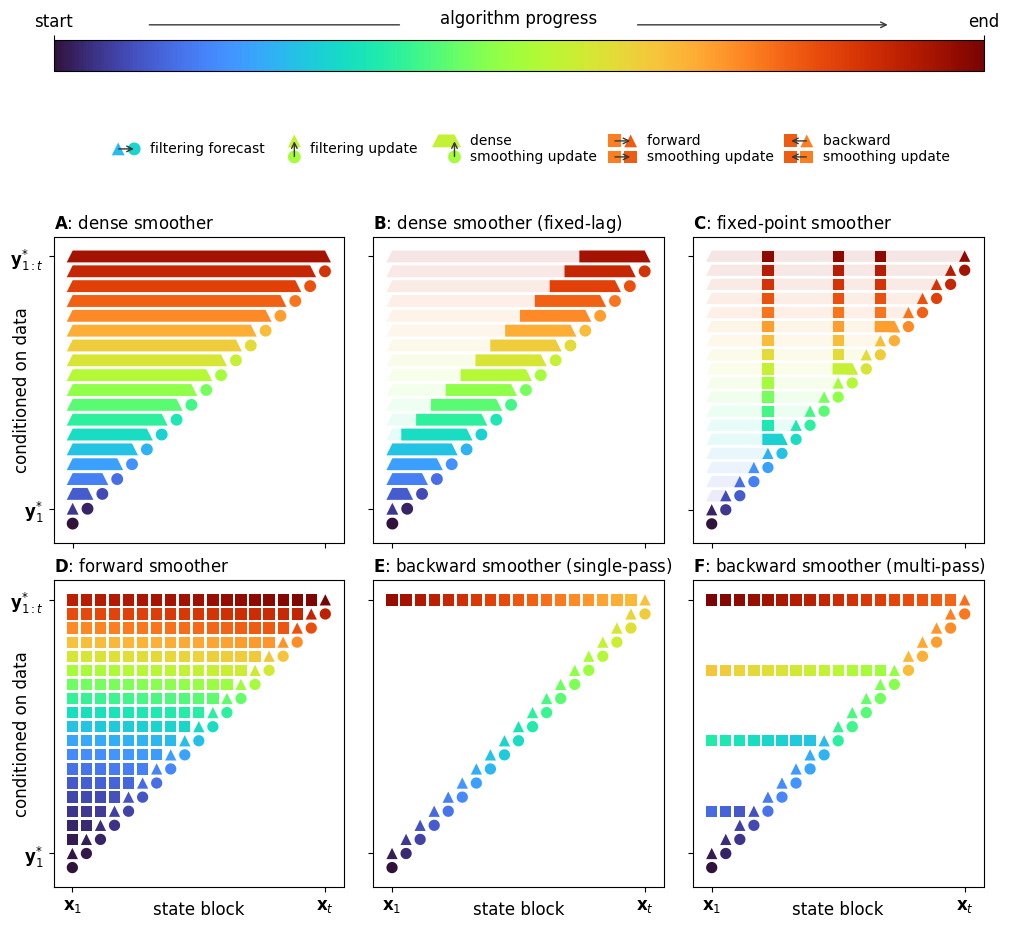

Python code for this plot:
import numpy as np
import matplotlib
import matplotlib.pyplot as plt

use_latex   = False

if use_latex:
    
    from matplotlib import rc
    rc('font', **{'family': 'serif', 'serif': ['Computer Modern']})
    rc('text', usetex=True)
    titlesize   = 14
    labelsize   = 12
    addendum    = "_latex"
    pad         = -20
    bigsize     = 22
    smallsize   = 10
    
else:
    
    matplotlib.style.use('default')
    titlesize   = 12
    labelsize   = 10
    addendum    = ""
    pad         = -25
    bigsize     = 18
    smallsize   = 8

cmap = matplotlib.cm.get_cmap('turbo')
cmap = matplotlib.colors.LinearSegmentedColormap.from_list("", 
    ["xkcd:midnight blue",
     "xkcd:sky blue",
     "xkcd:light sky blue"])

plt.close('all')

Nnodes  = 5

plt.figure(figsize=(12,11))
gs  = matplotlib.gridspec.GridSpec(nrows=4,ncols=3,height_ratios=[0.1,0.3,1.,1.],wspace=0.1)

#%%

plt.subplot(gs[0,:])

cmap = matplotlib.cm.get_cmap('turbo')
import matplotlib
norm = matplotlib.colors.Normalize(vmin=-1, vmax=1)
cb1 = matplotlib.colorbar.ColorbarBase(
    plt.gca(), 
    cmap        = cmap,
    ticks       = [-1, 1],
    norm        = norm,
    orientation = 'horizontal')

cb1.set_label("algorithm progress", labelpad=-8,fontsize = titlesize)

plt.gca().xaxis.set_ticks_position('top')
plt.gca().xaxis.set_label_position('top')
cb1.ax.set_xticklabels(['start', 'end'],fontsize = titlesize)  # horizontal colorbar


plt.gca().annotate('', xy=(0.1, 1.5), xycoords='axes fraction', xytext=(0.375, 1.5), 
            arrowprops=dict(arrowstyle = '-',color='xkcd:dark grey'))
plt.gca().annotate('', xy=(0.9, 1.5), xycoords='axes fraction', xytext=(0.625, 1.5), 
            arrowprops=dict(arrowstyle = '->',color='xkcd:dark grey'))

xpos    = np.column_stack((
    np.cos(np.linspace(2*np.pi,0,Nnodes+1)[:-1]+np.pi/2),
    np.sin(np.linspace(2*np.pi,0,Nnodes+1)[:-1]+np.pi/2) )) * 2


ypos    = np.column_stack((
    np.cos(np.linspace(2*np.pi,0,Nnodes+1)[:-1]+np.pi/2),
    np.sin(np.linspace(2*np.pi,0,Nnodes+1)[:-1]+np.pi/2) )) 

n = 0

filter_x    = []
filter_y    = []

T           = 20.

#%%


square_x    = np.asarray([+0.5,+0.5,-0.5,-0.5])*0.8
square_y    = np.asarray([+0.5,-0.5,-0.5,+0.5])*0.8

triang_x    = np.asarray([-0.5,0,+0.5])*0.8
triang_y    = np.asarray([-0.5,+0.5,-0.5])*0.8

circ_x      = np.cos(np.linspace(-np.pi,np.pi,36))*0.5*0.8
circ_y      = np.sin(np.linspace(-np.pi,np.pi,36))*0.5*0.8


plt.subplot(gs[1,:])


plt.fill(1 + triang_x, 0 + triang_y, color=cmap(0.25), edgecolor="None")

plt.fill(2 + circ_x, 0 + circ_y, color=cmap(0.3), edgecolor="None")

plt.gca().annotate('', xy=(2.15, 0), xytext=(0.85, 0), 
        arrowprops=dict(arrowstyle = '->',color='xkcd:dark grey'))

plt.gca().text(3, 0, "filtering forecast", ha="left", va="center",zorder=10,color="k",fontsize=labelsize)


plt.fill(12 + triang_x, 0.5 + triang_y, color=cmap(0.55), edgecolor="None")

plt.fill(12 + circ_x, -0.5 + circ_y, color=cmap(0.5), edgecolor="None")

plt.gca().annotate('', xy=(12, 0.65), xytext=(12, -0.65), 
        arrowprops=dict(arrowstyle = '->',color='xkcd:dark grey'))

plt.gca().text(13, 0, "filtering update", ha="left", va="center",zorder=10,color="k",fontsize=labelsize)

plt.fill(21 + np.asarray(list(triang_x[:2])+list(triang_x[1:]+1)), 0.5 + np.asarray(list(triang_y[:2])+list(triang_y[1:])), color=cmap(0.55), edgecolor="None")

plt.fill(22 + circ_x, -0.5 + circ_y, color=cmap(0.5), edgecolor="None")

plt.gca().annotate('', xy=(22, 0.65), xytext=(22, -0.65), 
        arrowprops=dict(arrowstyle = '->',color='xkcd:dark grey'))

plt.gca().text(23, 0, "dense \n"+"smoothing update", ha="left", va="center",zorder=10,color="k",fontsize=labelsize)


plt.fill(32 + square_x, 0.5 + square_y, color=cmap(0.75), edgecolor="None")

plt.fill(32 + square_x, -0.5 + square_y, color=cmap(0.75), edgecolor="None")

plt.fill(33 + triang_x, 0.5 + triang_y, color=cmap(0.8), edgecolor="None")

plt.fill(33 + square_x, -0.5 + square_y, color=cmap(0.8), edgecolor="None")

plt.gca().annotate('', xy=(33.15, 0.5), xytext=(31.85, 0.5), 
        arrowprops=dict(arrowstyle = '->',color='xkcd:dark grey'))

plt.gca().annotate('', xy=(33.15, -0.5), xytext=(31.85, -0.5), 
        arrowprops=dict(arrowstyle = '->',color='xkcd:dark grey'))

plt.gca().text(34, 0, "forward \n"+"smoothing update", ha="left", va="center",zorder=10,color="k",fontsize=labelsize)




plt.fill(43 + square_x, 0.5 + square_y, color=cmap(0.8), edgecolor="None")

plt.fill(43 + square_x, -0.5 + square_y, color=cmap(0.8), edgecolor="None")

plt.fill(44 + triang_x, 0.5 + triang_y, color=cmap(0.75), edgecolor="None")

plt.fill(44 + square_x, -0.5 + square_y, color=cmap(0.75), edgecolor="None")

plt.gca().annotate('', xy=(42.85, 0.5), xytext=(44.15, 0.5), 
        arrowprops=dict(arrowstyle = '->',color='xkcd:dark grey'))

plt.gca().annotate('', xy=(42.85, -0.5), xytext=(44.15, -0.5), 
        arrowprops=dict(arrowstyle = '->',color='xkcd:dark grey'))

plt.gca().text(45, 0, "backward \n"+"smoothing update", ha="left", va="center",zorder=10,color="k",fontsize=labelsize)



# Dummy point to make axes work
plt.fill(52 + circ_x, 0 + circ_y, color=cmap(0.3),alpha = 0.)
plt.fill(0 + circ_x, 0 + circ_y, color=cmap(0.3),alpha = 0.)

plt.axis('equal')

ylim    = plt.gca().get_ylim()
plt.gca().set_ylim([ylim[0]-0.3,ylim[1]-0.3])

plt.axis("off")


#%%

plt.subplot(gs[2,0])


xpos    = np.column_stack((
    np.cos(np.linspace(2*np.pi,0,Nnodes+1)[:-1]+np.pi/2),
    np.sin(np.linspace(2*np.pi,0,Nnodes+1)[:-1]+np.pi/2) )) * 2


ypos    = np.column_stack((
    np.cos(np.linspace(2*np.pi,0,Nnodes+1)[:-1]+np.pi/2),
    np.sin(np.linspace(2*np.pi,0,Nnodes+1)[:-1]+np.pi/2) )) 

n = 0

square_x    = np.asarray([+0.5,+0.5,-0.5,-0.5])*0.8
square_y    = np.asarray([+0.5,-0.5,-0.5,+0.5])*0.8

filter_x    = []
filter_y    = []

counter     = -1
maxcounter  = (T-1)*2

cmap = matplotlib.cm.get_cmap('turbo')

# Go through all time steps
for t in np.arange(1,T,1):
    
    counter += 1
    
    if t != T-1:
        plt.fill(t + circ_x, t + circ_y, color=cmap(counter/maxcounter), edgecolor="None")
    
    if t > 1:
    
        counter += 1
        
        trapezoid   = np.column_stack((
            np.asarray(list(triang_x[:2] + 1) + list(triang_x[1:] + t - 1)),
            np.asarray(list(triang_y[:2] + t) + list(triang_y[1:] + t))))
        
        plt.fill(trapezoid[:,0], trapezoid[:,1], color=cmap(counter/maxcounter), edgecolor="None")

plt.title(r'$\bf{A}$: dense smoother', loc='left', fontsize=titlesize)
plt.axis('equal')

plt.ylabel('conditioned on data', labelpad=-15,fontsize = titlesize)
ax = plt.gca()
ax.set_xticks([1,T-2])
ax.set_xticklabels(['',''])
ax.set_yticks([2,T-1])
ax.set_yticklabels(['$\mathbf{y}_{1}^{*}$','$\mathbf{y}_{1:t}^{*}$'],fontsize = titlesize)


#%%

plt.subplot(gs[2,1])


xpos    = np.column_stack((
    np.cos(np.linspace(2*np.pi,0,Nnodes+1)[:-1]+np.pi/2),
    np.sin(np.linspace(2*np.pi,0,Nnodes+1)[:-1]+np.pi/2) )) * 2


ypos    = np.column_stack((
    np.cos(np.linspace(2*np.pi,0,Nnodes+1)[:-1]+np.pi/2),
    np.sin(np.linspace(2*np.pi,0,Nnodes+1)[:-1]+np.pi/2) )) 

n = 0

square_x    = np.asarray([+0.5,+0.5,-0.5,-0.5])*0.8
square_y    = np.asarray([+0.5,-0.5,-0.5,+0.5])*0.8

filter_x    = []
filter_y    = []


counter     = -1
maxcounter  = (T-1)*2

cmap = matplotlib.cm.get_cmap('turbo')

# Go through all time steps
for t in np.arange(1,T,1):
    
    counter += 1
    
    if t != T-1:
        plt.fill(t + circ_x, t + circ_y, color=cmap(counter/maxcounter), edgecolor="None")
    
    if t > 1:
    
        counter += 1
        
        trapezoid   = np.column_stack((
            np.asarray(list(triang_x[:2] + 1) + list(triang_x[1:] + t - 1)),
            np.asarray(list(triang_y[:2] + t) + list(triang_y[1:] + t))))
        
        plt.fill(trapezoid[:,0], trapezoid[:,1], color=cmap(counter/maxcounter), alpha = 0.1, edgecolor="None")
    
    
        if t - 5 <= 1:
            
            xs    = triang_x[:2]
            
        else:
            
            xs    = np.ones(2)*(-0.5)*0.8
    
        trapezoid   = np.column_stack((
            np.asarray(list(xs + np.maximum(1, t - 5)) + list(triang_x[1:] + t - 1)),
            np.asarray(list(triang_y[:2] + t) + list(triang_y[1:] + t))))
        
        plt.fill(trapezoid[:,0], trapezoid[:,1], color=cmap(counter/maxcounter), edgecolor="None")

plt.title(r'$\bf{B}$: dense smoother (fixed-lag)', loc='left', fontsize=titlesize)
plt.axis('equal')

ax = plt.gca()
ax.set_xticks([1,T-2])
ax.set_xticklabels(['',''])
ax.set_yticks([2,T-1])
ax.set_yticklabels(['',''])



#%%

plt.subplot(gs[2,2])

xpos    = np.column_stack((
    np.cos(np.linspace(2*np.pi,0,Nnodes+1)[:-1]+np.pi/2),
    np.sin(np.linspace(2*np.pi,0,Nnodes+1)[:-1]+np.pi/2) )) * 2


ypos    = np.column_stack((
    np.cos(np.linspace(2*np.pi,0,Nnodes+1)[:-1]+np.pi/2),
    np.sin(np.linspace(2*np.pi,0,Nnodes+1)[:-1]+np.pi/2) )) 

n = 0

square_x    = np.asarray([+0.5,+0.5,-0.5,-0.5])*0.8
square_y    = np.asarray([+0.5,-0.5,-0.5,+0.5])*0.8

filter_x    = []
filter_y    = []

counter     = -1
maxcounter  = (T-1)*2

cmap = matplotlib.cm.get_cmap('turbo')

# Go through all time steps
for t in np.arange(1,T,1):
    
    counter += 1
    
    plt.fill(t + circ_x, t + circ_y, color=cmap(counter/maxcounter), edgecolor="None")
    
    counter += 1
    
    plt.fill(t + triang_x, t + 1 + triang_y, color=cmap(counter/maxcounter), edgecolor="None")
    
    if t > 1:
    
        trapezoid   = np.column_stack((
            np.asarray(list(triang_x[:2] + 1) + list(triang_x[1:] + t)),
            np.asarray(list(triang_y[:2] + t + 1) + list(triang_y[1:] + t + 1))))
        
        plt.fill(trapezoid[:,0], trapezoid[:,1], color=cmap(counter/maxcounter), alpha = 0.1, edgecolor="None")
    
    for s in [5.,10.,13.]:
    
        if t == s+1:   
            
            xs    = -np.ones(2)/2*0.8 
        
            trapezoid   = np.column_stack((
                np.asarray(list(xs + t - 1) + list(triang_x[1:] + t)),
                np.asarray(list(triang_y[:2] + t + 1) + list(triang_y[1:] + t + 1))))
            
            plt.fill(trapezoid[:,0], trapezoid[:,1], color=cmap(counter/maxcounter), edgecolor="None")
            
            
    
        elif t > s:
            
            plt.fill(s + square_x, t + 1 + square_y, color=cmap(counter/maxcounter), edgecolor="None")
    
plt.title(r'$\bf{C}$: fixed-point smoother', loc='left', fontsize=titlesize)
plt.axis('equal')


ax = plt.gca()
ax.set_xticks([1,T-1])
ax.set_xticklabels(['',''])
ax.set_yticks([2,T])
ax.set_yticklabels(['',''])

#%%

plt.subplot(gs[3,0])

counter     = -1
maxcounter  = 208

cmap = matplotlib.cm.get_cmap('turbo')

# Go through all time steps
for t in np.arange(1,T,1):

    counter += 1
    
    plt.fill(t + circ_x, t + circ_y, color=cmap(counter/maxcounter), edgecolor="None")
    
    for s in np.arange(1,t,1):
        
        counter += 1
        
        plt.fill(s + square_x, t + 1 + square_y, color=cmap(counter/maxcounter), edgecolor="None")
        
    counter += 1
    
    plt.fill(t + triang_x, t + 1 + triang_y, color=cmap(counter/maxcounter), edgecolor="None")
    

plt.title(r'$\bf{D}$: forward smoother', loc='left', fontsize=titlesize)
plt.axis('equal')

plt.xlabel('state block', labelpad=-10,fontsize = titlesize)
plt.ylabel('conditioned on data', labelpad=-15,fontsize = titlesize)
ax = plt.gca()
ax.set_xticks([1,T-1])
ax.set_xticklabels(['$\mathbf{x}_{1}$','$\mathbf{x}_{t}$'],fontsize = titlesize)
ax.set_yticks([2,T])
ax.set_yticklabels(['$\mathbf{y}_{1}^{*}$','$\mathbf{y}_{1:t}^{*}$'],fontsize = titlesize)

# raise Exception


#%%


plt.subplot(gs[3,1])


xpos    = np.column_stack((
    np.cos(np.linspace(2*np.pi,0,Nnodes+1)[:-1]+np.pi/2),
    np.sin(np.linspace(2*np.pi,0,Nnodes+1)[:-1]+np.pi/2) )) * 2


ypos    = np.column_stack((
    np.cos(np.linspace(2*np.pi,0,Nnodes+1)[:-1]+np.pi/2),
    np.sin(np.linspace(2*np.pi,0,Nnodes+1)[:-1]+np.pi/2) )) 

n = 0

square_x    = np.asarray([+0.5,+0.5,-0.5,-0.5])*0.8
square_y    = np.asarray([+0.5,-0.5,-0.5,+0.5])*0.8

filter_x    = []
filter_y    = []

counter     = -1
maxcounter  = (T-1)*2+(T-1)

cmap = matplotlib.cm.get_cmap('turbo')

# Go through all time steps
for t in np.arange(1,T,1):
    
    counter += 1
    
    plt.fill(t + circ_x, t + circ_y, color=cmap(counter/maxcounter), edgecolor="None")
    
    counter += 1
    
    plt.fill(t + triang_x, t + 1 + triang_y, color=cmap(counter/maxcounter), edgecolor="None")
    
# Go through all time steps
for s in np.arange(t-1,0,-1):
    
    counter += 1
    
    plt.fill(s + square_x, t + 1 + square_y, color=cmap(counter/maxcounter), edgecolor="None")

plt.title(r'$\bf{E}$: backward smoother (single-pass)', loc='left', fontsize=titlesize)
plt.axis('equal')

plt.xlabel('state block', labelpad=-10,fontsize = titlesize)
ax = plt.gca()
ax.set_xticks([1,T-1])
ax.set_xticklabels(['$\mathbf{x}_{1}$','$\mathbf{x}_{t}$'],fontsize = titlesize)
ax.set_yticks([2,T])
ax.set_yticklabels(['',''])



#%%

plt.subplot(gs[3,2])


xpos    = np.column_stack((
    np.cos(np.linspace(2*np.pi,0,Nnodes+1)[:-1]+np.pi/2),
    np.sin(np.linspace(2*np.pi,0,Nnodes+1)[:-1]+np.pi/2) )) * 2


ypos    = np.column_stack((
    np.cos(np.linspace(2*np.pi,0,Nnodes+1)[:-1]+np.pi/2),
    np.sin(np.linspace(2*np.pi,0,Nnodes+1)[:-1]+np.pi/2) )) 

n = 0

square_x    = np.asarray([+0.5,+0.5,-0.5,-0.5])*0.8
square_y    = np.asarray([+0.5,-0.5,-0.5,+0.5])*0.8

filter_x    = []
filter_y    = []

counter     = -1
maxcounter  = 79

cmap = matplotlib.cm.get_cmap('turbo')

# Go through all time steps
for t in np.arange(1,T,1):
    
    # s = t
    
    counter += 1
    
    plt.fill(t + circ_x, t + circ_y, color=cmap(counter/maxcounter), edgecolor="None")
    
    counter += 1
    
    plt.fill(t + triang_x, t + 1 + triang_y, color=cmap(counter/maxcounter), edgecolor="None")
    
    
    if (t+1)%5 == 0:
        
        for s in np.arange(t-1,0,-1):
            
            counter += 1
            
            plt.fill(s + square_x, t + 1 + square_y, color=cmap(counter/maxcounter), edgecolor="None")
    

        
plt.title(r'$\bf{F}$: backward smoother (multi-pass)', loc='left', fontsize=titlesize)
# plt.title('backward smoother (multi-pass)')
plt.axis('equal')

plt.xlabel('state block', labelpad=-10,fontsize = titlesize)
# plt.ylabel('time scubscript $s$', labelpad=-10)
ax = plt.gca()
ax.set_xticks([1,T-1])
ax.set_xticklabels(['$\mathbf{x}_{1}$','$\mathbf{x}_{t}$'],fontsize = titlesize)
ax.set_yticks([2,T])
ax.set_yticklabels(['',''])


plt.savefig('smoother_types'+addendum+'.png',dpi=600,bbox_inches='tight')
plt.savefig('smoother_types'+addendum+'.pdf',dpi=600,bbox_inches='tight')

